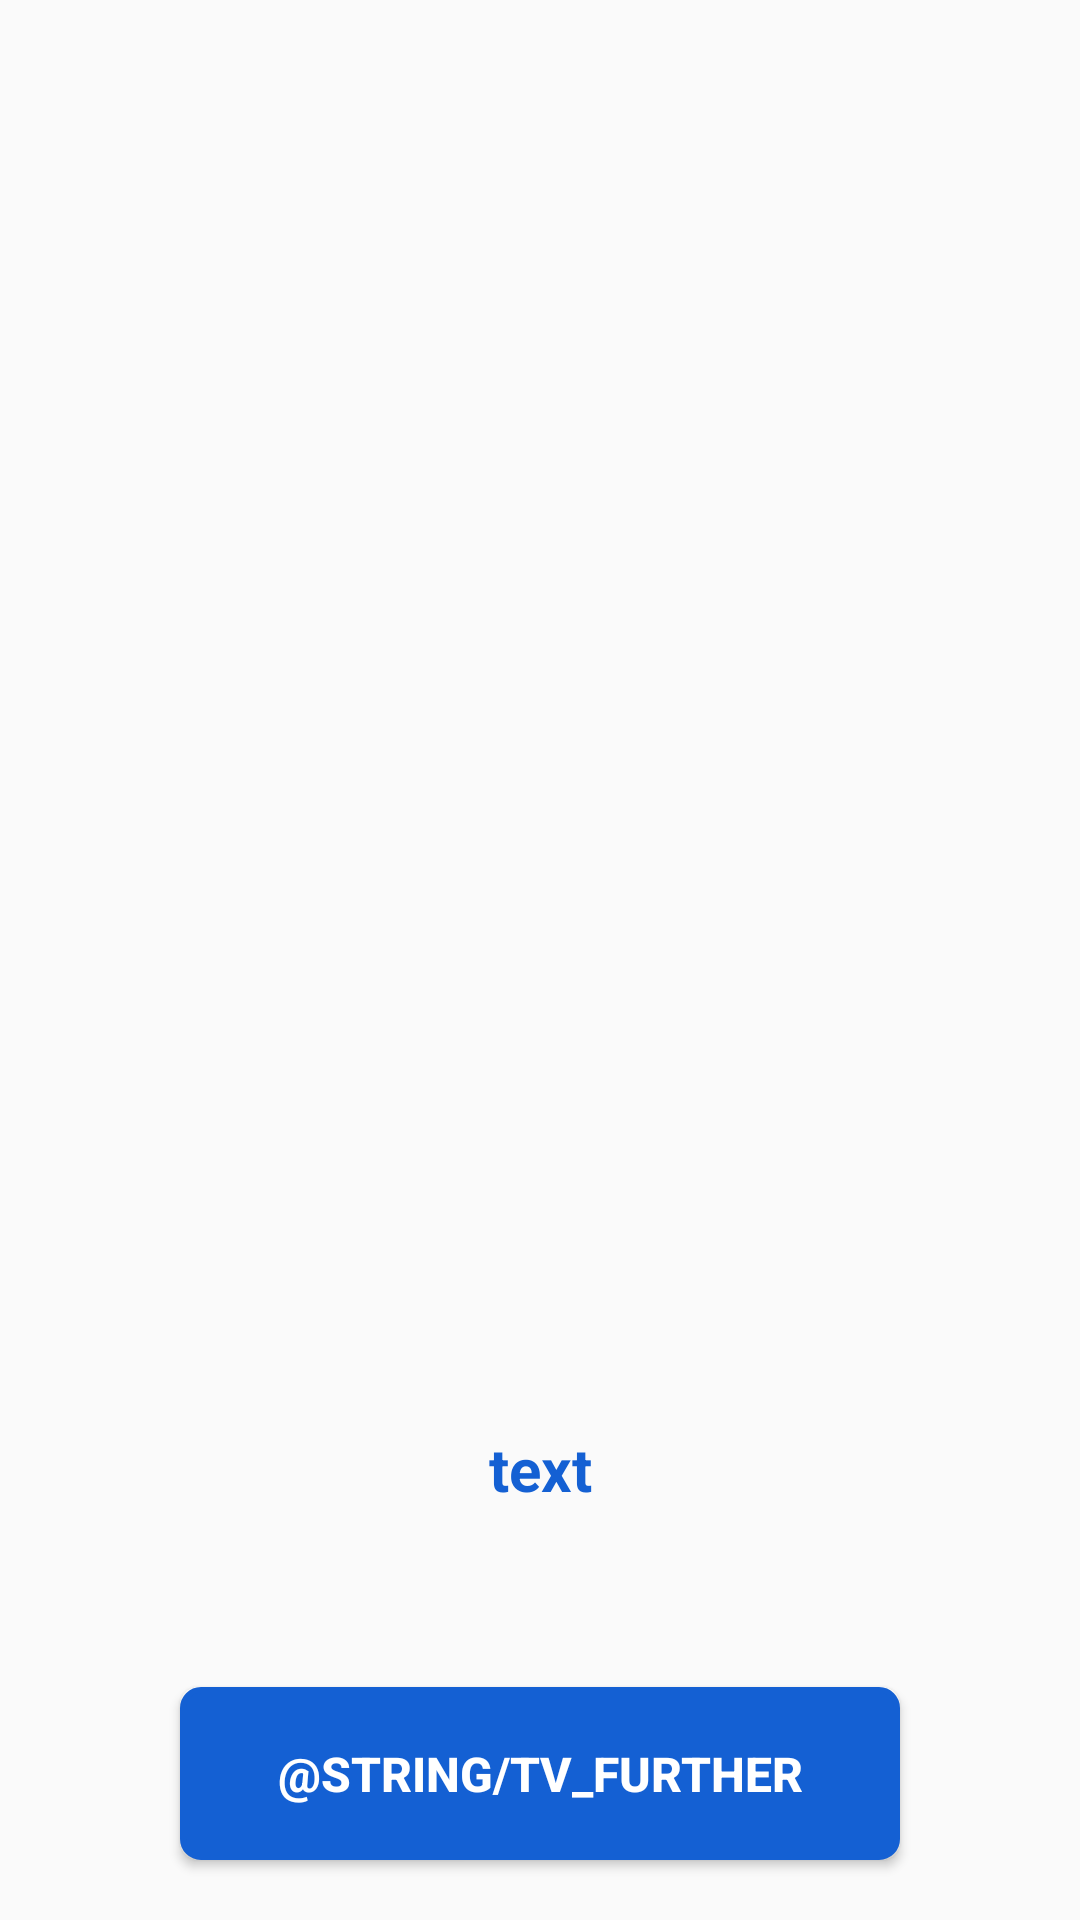

Android layout source for this screen:
<!-- AndroidManifest.xml: application theme Theme.HabitTracker -->
<!-- res/layout/layout_target_follows.xml -->
<?xml version="1.0" encoding="utf-8"?>
<androidx.constraintlayout.widget.ConstraintLayout xmlns:android="http://schemas.android.com/apk/res/android"
    xmlns:app="http://schemas.android.com/apk/res-auto"
    android:layout_width="match_parent"
    android:layout_height="match_parent">

    <Button
        android:id="@+id/next"
        android:layout_width="match_parent"
        android:layout_height="wrap_content"
        android:layout_marginStart="60dp"
        android:layout_marginEnd="60dp"
        android:layout_marginBottom="20sp"
        android:background="@drawable/rectangle_background"
        android:padding="18dp"
        android:text="@string/tv_further"
        android:textColor="@color/white"
        android:textSize="16sp"
        android:textStyle="bold"
        app:layout_constraintBottom_toBottomOf="parent"
        app:layout_constraintEnd_toEndOf="parent"
        app:layout_constraintStart_toStartOf="parent" />

    <TextView
        android:id="@+id/text_target"
        android:layout_width="wrap_content"
        android:layout_height="wrap_content"
        android:padding="24dp"
        android:text="text"
        android:textAlignment="center"
        android:textColor="@color/blue"
        android:textSize="20sp"
        android:textStyle="bold"
        app:layout_constraintBottom_toBottomOf="parent"
        app:layout_constraintEnd_toEndOf="parent"
        app:layout_constraintStart_toStartOf="parent"
        app:layout_constraintTop_toTopOf="parent"
        app:layout_constraintVertical_bias="0.8" />
</androidx.constraintlayout.widget.ConstraintLayout>
<!-- resources referenced by this layout -->
<resources>
  <color name="blue">#1460D3</color>
  <color name="white">#FFFFFFFF</color>
  <!-- drawable rectangle_background (drawable) -->
  <?xml version="1.0" encoding="UTF-8"?>
  <shape xmlns:android="http://schemas.android.com/apk/res/android"
      android:id="@+id/listview_background_shape">
      <stroke
          android:width="2dp"
          android:color="@color/blue" />
    
      <corners android:radius="6dp" />
      <solid android:color="@color/blue" />
  </shape>
  <string name="tv_further">Далей…</string>
  <style name="Theme.HabitTracker" parent="Theme.MaterialComponents.Light.NoActionBar.Bridge">
          <item name="android:statusBarColor">@color/white</item>
          <item name="android:forceDarkAllowed" tools:targetApi="q">false</item>
          <item name="android:windowLightStatusBar">true</item>
      </style>
</resources>
